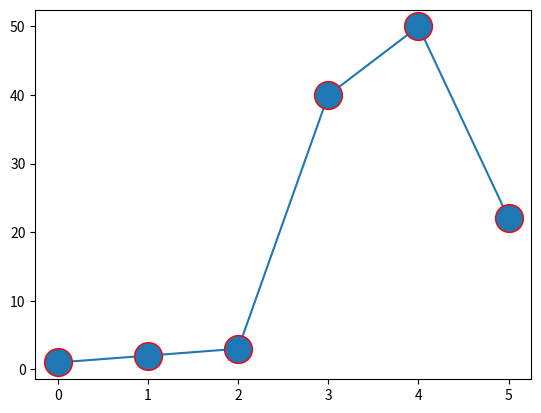

Source code (Python):
import matplotlib.pyplot as plt

import numpy as np


x=np.array([1,2,3,40,50,22])

plt.plot(x,marker='o',ms=20,mec='r')   # marker=symbol,, ms= mark size,,, mec= marker edge colour

plt.show()